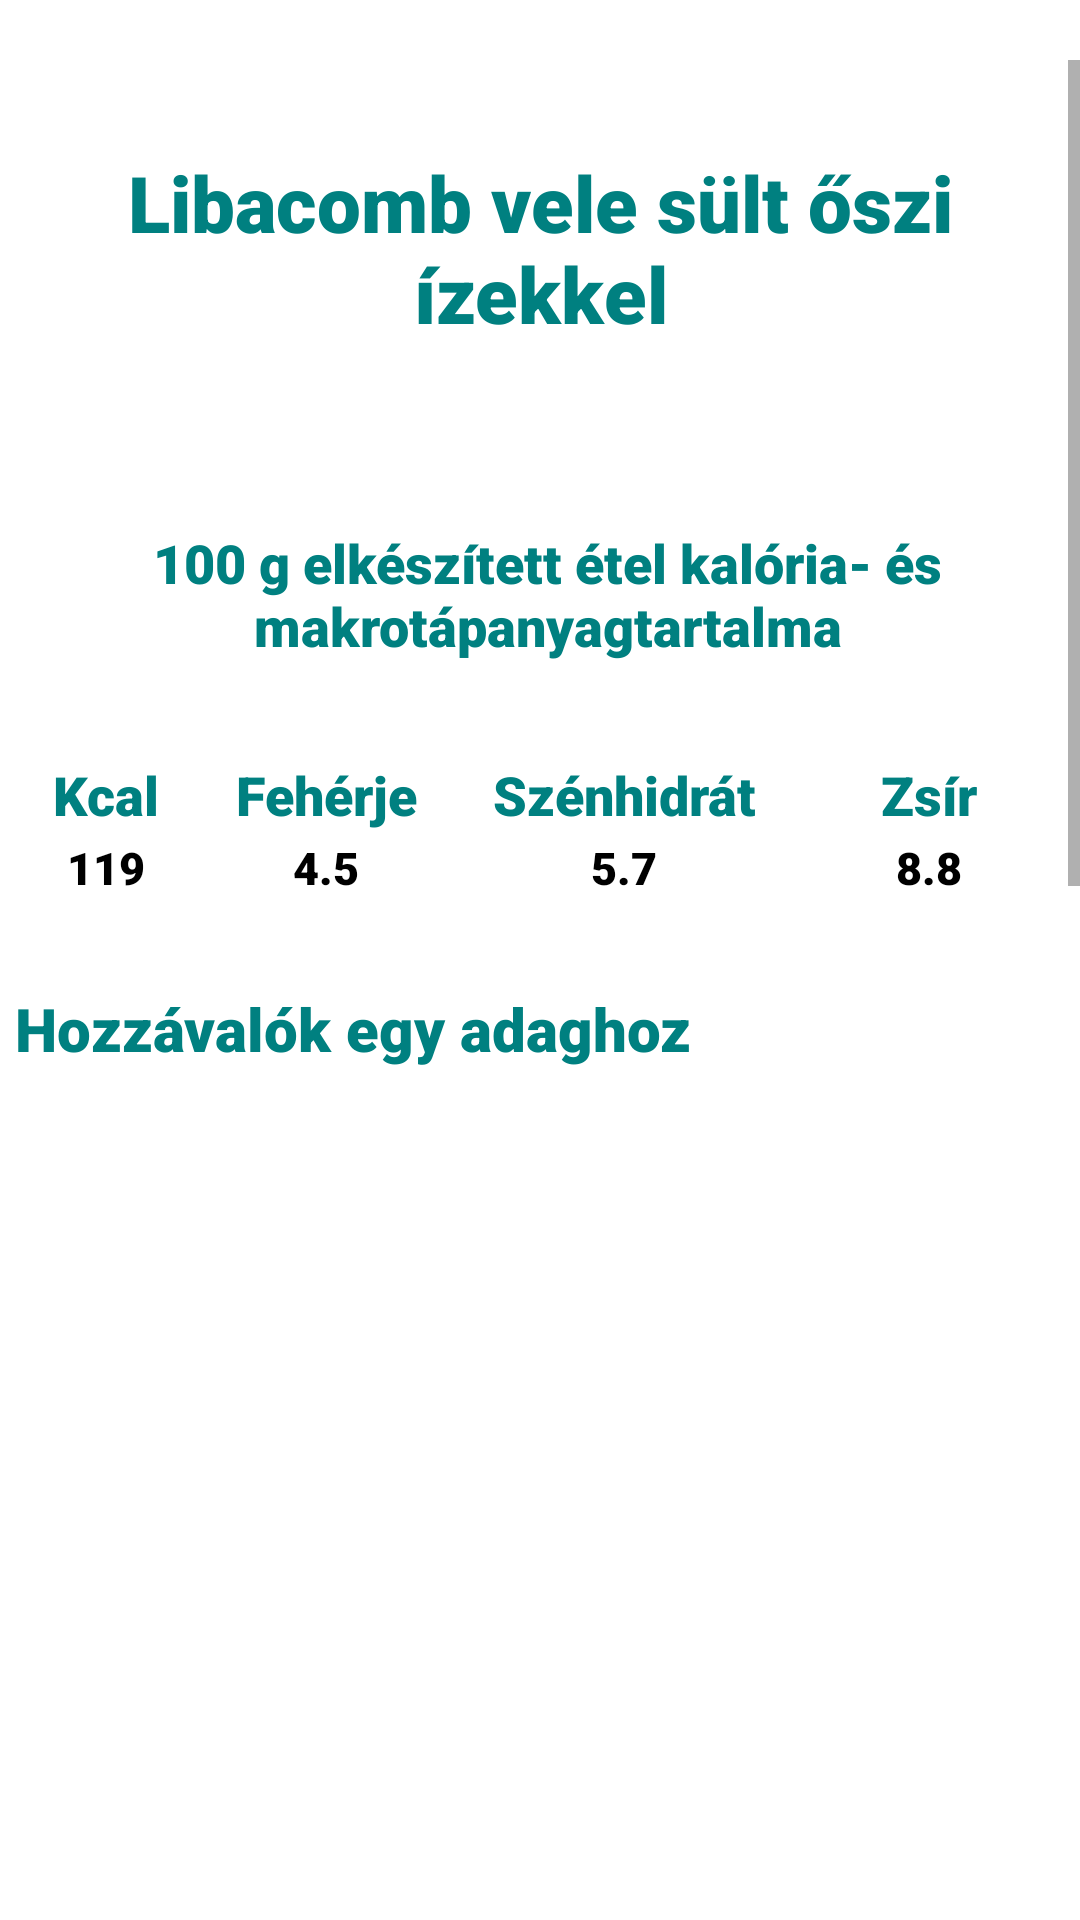

Here is an Android app screen rendered from its layout file. Give the layout XML and the strings, colors and styles it references.
<!-- AndroidManifest.xml: application theme Theme.Szakdoga -->
<!-- res/layout/recipe_window11.xml -->
<?xml version="1.0" encoding="utf-8"?>
<RelativeLayout xmlns:android="http://schemas.android.com/apk/res/android"
    android:layout_width="match_parent"
    android:layout_height="match_parent"
    android:orientation="vertical">


    <ScrollView
        android:id="@+id/scroll"
        android:layout_width="match_parent"
        android:layout_height="match_parent"
        android:layout_marginTop="20dp"


        >


        <LinearLayout
            android:layout_width="match_parent"
            android:layout_height="wrap_content"
            android:orientation="vertical">

            <TextView
                android:id="@+id/food_name"
                android:layout_width="wrap_content"
                android:layout_height="wrap_content"
                android:layout_gravity="center_horizontal"
                android:layout_marginTop="30dp"
                android:layout_marginBottom="30dp"
                android:fontFamily="sans-serif-black"
                android:text="Libacomb vele sült őszi ízekkel"
                android:textAlignment="center"
                android:textColor="#008080"
                android:textSize="26sp" />

            <TextView
                android:layout_width="wrap_content"
                android:layout_height="wrap_content"
                android:layout_marginStart="5dp"
                android:layout_marginTop="30dp"
                android:layout_marginBottom="30dp"
                android:fontFamily="sans-serif-black"
                android:text="@string/kesz_kaja"
                android:textAlignment="center"
                android:textColor="#008080"
                android:textSize="18sp" />

            <TableLayout
                android:layout_width="350dp"
                android:layout_height="wrap_content"
                android:layout_gravity="center">

                <TableRow>

                    <TextView
                        android:id="@+id/kcal"
                        android:layout_width="wrap_content"
                        android:layout_height="wrap_content"
                        android:layout_weight="1"
                        android:fontFamily="sans-serif-black"
                        android:padding="2dp"
                        android:text="@string/kcal"
                        android:textAlignment="center"
                        android:textColor="#008080"
                        android:textSize="18sp" />

                    <TextView
                        android:id="@+id/feherje"
                        android:layout_width="wrap_content"
                        android:layout_height="wrap_content"
                        android:layout_weight="1"
                        android:fontFamily="sans-serif-black"
                        android:padding="2dp"
                        android:text="@string/feherje"
                        android:textAlignment="center"
                        android:textColor="#008080"
                        android:textSize="18sp" />

                    <TextView
                        android:id="@+id/szenhidrat"
                        android:layout_width="wrap_content"
                        android:layout_height="wrap_content"
                        android:layout_weight="1"
                        android:fontFamily="sans-serif-black"
                        android:padding="2dp"
                        android:text="@string/szenhidrat"
                        android:textAlignment="center"
                        android:textColor="#008080"
                        android:textSize="18sp" />

                    <TextView
                        android:id="@+id/zsir"
                        android:layout_width="69dp"
                        android:layout_height="wrap_content"
                        android:layout_weight="1"
                        android:fontFamily="sans-serif-black"
                        android:padding="2dp"
                        android:text="@string/zsir"
                        android:textAlignment="center"
                        android:textColor="#008080"
                        android:textSize="18sp" />
                </TableRow>

                <TableRow>

                    <TextView
                        android:id="@+id/makro"
                        android:layout_width="wrap_content"
                        android:layout_height="wrap_content"
                        android:layout_weight="1"
                        android:fontFamily="sans-serif-black"
                        android:text="119"
                        android:textAlignment="center"
                        android:textColor="@color/black"
                        android:textSize="15sp" />

                    <TextView
                        android:id="@+id/makro_f"
                        android:layout_width="wrap_content"
                        android:layout_height="wrap_content"
                        android:layout_weight="1"
                        android:fontFamily="sans-serif-black"
                        android:text="4.5"
                        android:textAlignment="center"
                        android:textColor="@color/black"
                        android:textSize="15sp" />

                    <TextView
                        android:id="@+id/makro_sz"
                        android:layout_width="wrap_content"
                        android:layout_height="wrap_content"
                        android:layout_weight="1"
                        android:fontFamily="sans-serif-black"
                        android:text="5.7"
                        android:textAlignment="center"
                        android:textColor="@color/black"
                        android:textSize="15sp" />

                    <TextView
                        android:id="@+id/makro_zs"
                        android:layout_width="wrap_content"
                        android:layout_height="wrap_content"
                        android:layout_weight="1"
                        android:fontFamily="sans-serif-black"
                        android:text="8.8"
                        android:textAlignment="center"
                        android:textColor="@color/black"
                        android:textSize="15sp" />
                </TableRow>

            </TableLayout>

            <LinearLayout
                android:layout_width="match_parent"
                android:layout_height="620dp"
                android:clickable="false"
                android:orientation="vertical">

                <TextView
                    android:id="@+id/ingredients"
                    android:layout_width="wrap_content"
                    android:layout_height="wrap_content"
                    android:layout_marginStart="5dp"
                    android:layout_marginTop="30dp"
                    android:fontFamily="sans-serif-black"
                    android:text="@string/hozzavalok"
                    android:textColor="#008080"
                    android:textSize="20sp" />


                <ListView
                    android:id="@+id/ingredients_list"
                    android:layout_width="match_parent"
                    android:layout_height="wrap_content"
                    android:clickable="false" />
            </LinearLayout>


            <TextView
                android:id="@+id/preparation"
                android:layout_width="wrap_content"
                android:layout_height="wrap_content"
                android:layout_marginStart="5dp"
                android:layout_marginTop="30dp"
                android:fontFamily="sans-serif-black"
                android:text="@string/elkeszites"
                android:textColor="#008080"
                android:textSize="20sp" />

            <TextView
                android:id="@+id/preparation_text"
                android:layout_width="match_parent"
                android:layout_height="wrap_content"
                android:layout_marginStart="5dp"
                android:layout_marginTop="30dp"
                android:fontFamily="sans-serif-black"
                android:text="@string/libacomb"
                android:textColor="@color/black"
                android:textSize="15sp" />

        </LinearLayout>
    </ScrollView>
</RelativeLayout>
<!-- resources referenced by this layout -->
<resources>
  <string name="elkeszites">Elkészítés</string>
  <string name="feherje">Fehérje</string>
  <string name="hozzavalok">Hozzávalók egy adaghoz</string>
  <string name="kcal">Kcal</string>
  <string name="kesz_kaja">100 g elkészített étel kalória- és makrotápanyagtartalma</string>
  <string name="libacomb">A libacomb előkészítése során tollak és a tokok eltávolítása az elsődleges (csipesszel könnyebb). Alaposan sózzuk, majd borsozzuk, kevés szárított majoránnával fűszerezzük. (Jómagam a nagyobb hájdarabokat is eltávolítom, de a tepsibe teszem a zsírja miatt.) Kacsazsírral és egy kevés vízzel jól zárható tepsiben - a rozmaringágak hozzáadásával - alacsony hőmérsékleten kezdjük sütni. (160 fok) Kb. 1 óra sütést követően a sütőt lekapcsoljuk, és hagyjuk kb. fél órát a tepsiben lefedve párolódni. Addig a zöldségeket és birsalmát előkészítjük. Nagy, kb. egyforma darabokra szeljük azokat, a birsalma magházát eltávolítjuk. A burgonyákat sózzuk. A libacomb pihentetése után tesszük a tepsibe a zöldségeket, a fokhagymát, a birsalmát (kevés mézet csorgatunk a kivájt magházba), sárgarépát, majd picit később burgonyát, legvégül az édesburgonyát. Ismét 160 fok körül sütjük. Néhányszor a combokat meglocsoljuk a zsírral. A cél, hogy a libacomb bőre szép pirosra, a zöldségek aranybarnára süljenek. Ha szükséges, akkor a tepsi fedele nélkül is lehet pirítani a legvégén, de ügyeljünk, ne száradjon ki a libahús.</string>
  <string name="szenhidrat">Szénhidrát</string>
  <string name="zsir">Zsír</string>
  <style name="Theme.Szakdoga" parent="Theme.MaterialComponents.DayNight.DarkActionBar">
          
          <item name="colorPrimary">#008080</item>
          <item name="colorPrimaryVariant">@color/purple_700</item>
          <item name="colorOnPrimary">@color/white</item>
          
          <item name="colorSecondary">@color/teal_200</item>
          <item name="colorSecondaryVariant">@color/teal_700</item>
          <item name="colorOnSecondary">@color/black</item>
          
          <item name="android:statusBarColor" tools:targetApi="l">?attr/colorPrimaryVariant</item>
          
      </style>
  <!-- not gathered from this repository: default colours our renderer supplied (Android Studio template values) -->
  <color name="purple_700">#FF3700B3</color>
  <color name="teal_200">#FF03DAC5</color>
  <color name="teal_700">#FF018786</color>
  <color name="black">#FF000000</color>
  <color name="white">#FFFFFFFF</color>
</resources>
